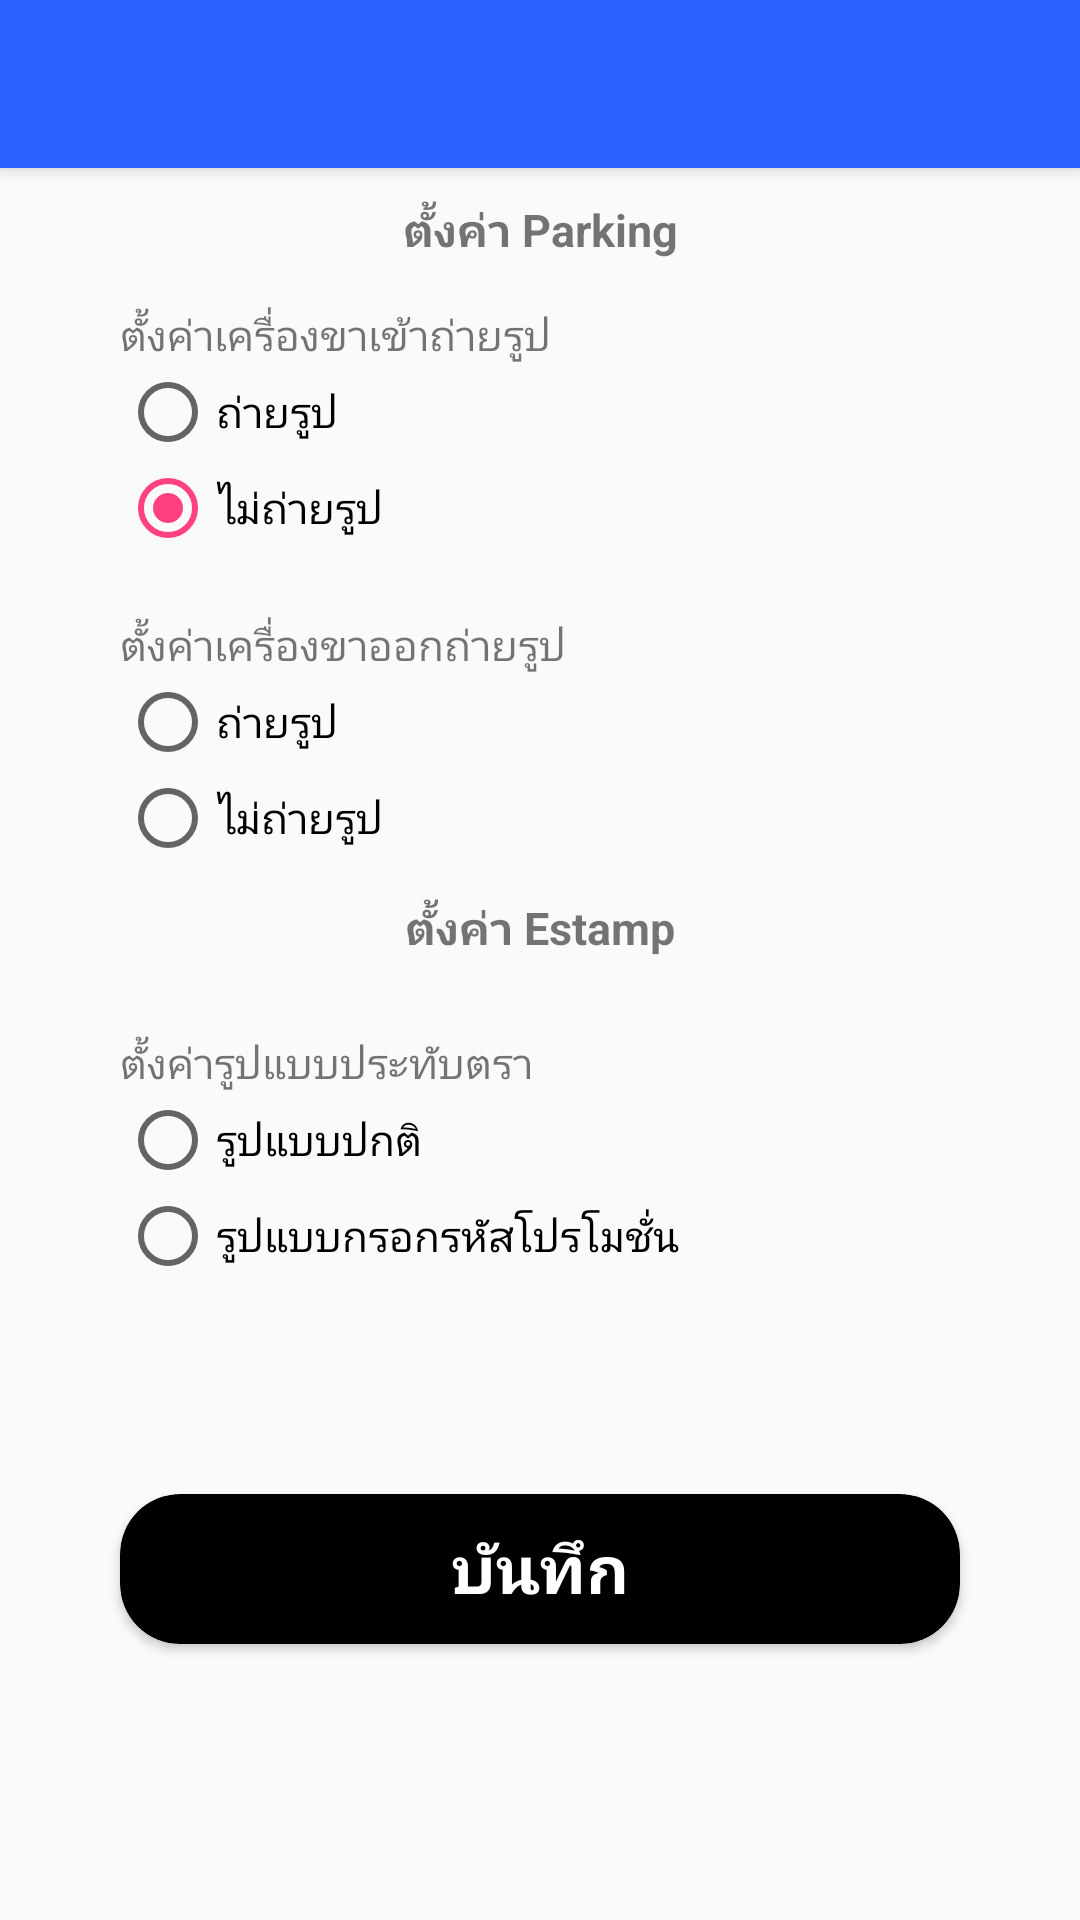

Reconstruct the res/layout file that produces this screen, plus the resources it refers to.
<!-- AndroidManifest.xml: application theme AppTheme -->
<!-- res/layout/activity_sub_setting_other_main.xml -->
<?xml version="1.0" encoding="utf-8"?>
<LinearLayout xmlns:android="http://schemas.android.com/apk/res/android"
xmlns:app="http://schemas.android.com/apk/res-auto"
xmlns:tools="http://schemas.android.com/tools"
android:layout_width="match_parent"
android:layout_height="match_parent"
android:orientation="vertical"
tools:context=".activity.SubSettingOtherMainActivity">

<android.support.v7.widget.Toolbar
    android:id="@+id/toolbar"
    android:layout_width="match_parent"
    android:layout_height="?attr/actionBarSize"
    android:background="@color/colorToolbar"
    android:elevation="4dp"
    app:popupTheme="@style/Theme.AppCompat.Light"
    app:theme="@style/ToolbarColoredBackArrow"
    >

</android.support.v7.widget.Toolbar>


<LinearLayout
    android:layout_width="match_parent"
    android:layout_height="wrap_content">

    <TextView
        android:layout_width="match_parent"
        android:layout_height="wrap_content"
        android:gravity="center"
        android:textStyle="bold"
        android:textSize="15sp"
        android:layout_marginTop="10dp"
        android:layout_marginBottom="5dp"
        android:text="ตั้งค่า Parking"
        ></TextView>
</LinearLayout>

<LinearLayout

    android:layout_width="match_parent"
    android:layout_height="wrap_content"
    android:layout_marginLeft="40dp"
    android:layout_marginTop="10dp"
    android:layout_marginRight="40dp">


    <RadioGroup

        android:layout_width="wrap_content"
        android:layout_height="wrap_content"
        android:checkedButton="@id/radio_carin_not_capture_img"
        >
        <TextView
            android:layout_width="wrap_content"
            android:layout_height="wrap_content"
            android:text="ตั้งค่าเครื่องขาเข้าถ่ายรูป"
            />

        <RadioButton
            android:id="@+id/radio_carin_capture_img"
            android:layout_width="wrap_content"
            android:layout_height="wrap_content"
            android:text="ถ่ายรูป" />

        <RadioButton
            android:id="@+id/radio_carin_not_capture_img"
            android:layout_width="wrap_content"
            android:layout_height="wrap_content"
            android:text="ไม่ถ่ายรูป" />

    </RadioGroup>




</LinearLayout>



<LinearLayout

    android:layout_width="match_parent"
    android:layout_height="wrap_content"
    android:layout_marginLeft="40dp"
    android:layout_marginTop="20dp"
    android:layout_marginRight="40dp">



    <RadioGroup
        android:layout_width="wrap_content"
        android:layout_height="wrap_content"
        android:checkedButton="@id/radio_carout_not_print"
        >
        <TextView
            android:layout_width="wrap_content"
            android:layout_height="wrap_content"
            android:text="ตั้งค่าเครื่องขาออกถ่ายรูป"
            />

        <RadioButton
            android:id="@+id/radio_carout_capture_img"
            android:layout_width="wrap_content"
            android:layout_height="wrap_content"
            android:text="ถ่ายรูป" />

        <RadioButton
            android:id="@+id/radio_carout_not_capture_img"
            android:layout_width="wrap_content"
            android:layout_height="wrap_content"
            android:text="ไม่ถ่ายรูป" />



    </RadioGroup>




</LinearLayout>

    <LinearLayout
        android:layout_width="match_parent"
        android:layout_height="wrap_content">

        <TextView
            android:layout_width="match_parent"
            android:layout_height="wrap_content"
            android:gravity="center"
            android:textStyle="bold"
            android:textSize="15sp"
            android:layout_marginTop="10dp"
            android:layout_marginBottom="5dp"
            android:text="ตั้งค่า Estamp"
            ></TextView>
    </LinearLayout>


    <LinearLayout

        android:layout_width="match_parent"
        android:layout_height="wrap_content"
        android:layout_marginLeft="40dp"
        android:layout_marginTop="20dp"
        android:layout_marginRight="40dp">



        <RadioGroup
            android:layout_width="wrap_content"
            android:layout_height="wrap_content"
            android:checkedButton="@id/radio_carout_not_print"
            >
            <TextView
                android:layout_width="wrap_content"
                android:layout_height="wrap_content"
                android:text="ตั้งค่ารูปแบบประทับตรา"
                />

            <RadioButton
                android:id="@+id/radio_type_estamp_default"
                android:layout_width="wrap_content"
                android:layout_height="wrap_content"
                android:text="รูปแบบปกติ" />

            <RadioButton
                android:id="@+id/radio_type_estamp_insert_code"
                android:layout_width="wrap_content"
                android:layout_height="wrap_content"
                android:text="รูปแบบกรอกรหัสโปรโมชั่น" />



        </RadioGroup>




    </LinearLayout>


<android.support.v7.widget.CardView
    xmlns:card_view="http://schemas.android.com/apk/res-auto"
    android:id="@+id/card_ok"
    android:layout_width="match_parent"
    android:layout_height="50dp"
    android:layout_marginBottom="10dp"
    android:layout_marginLeft="40dp"
    android:layout_marginRight="40dp"
    android:layout_marginTop="70dp"
    android:clickable="true"
    card_view:cardBackgroundColor="@color/colorblack"
    android:foreground="?android:attr/selectableItemBackground"
    app:cardCornerRadius="20dp">

    <LinearLayout
        android:layout_width="match_parent"
        android:layout_height="match_parent"
        android:gravity="center"
        android:orientation="horizontal">

        <TextView
            android:layout_width="match_parent"
            android:layout_height="match_parent"
            android:gravity="center"
            android:text="บันทึก"
            android:textColor="@color/colorWhite"
            android:textSize="22sp"
            android:textStyle="bold" />


    </LinearLayout>
</android.support.v7.widget.CardView>











</LinearLayout>
<!-- resources referenced by this layout -->
<resources>
  <color name="colorToolbar">#2962ff</color>
  <color name="colorWhite">#ffffff</color>
  <color name="colorblack">#000000</color>
  <style name="ToolbarColoredBackArrow" parent="AppTheme">
      <item name="android:textColorPrimary">@android:color/white</item>
      <item name="android:textColorSecondary">@android:color/white</item>
  
  </style>
  <style name="AppTheme" parent="Theme.AppCompat.Light.NoActionBar">
      
      <item name="colorPrimary">@color/colorPink</item>
      <item name="colorPrimaryDark">@color/colorblack</item>
      <item name="colorAccent">@color/colorAccent</item>
  </style>
  <color name="colorPink">#E91E63</color>
  <color name="colorAccent">#FF4081</color>
</resources>
